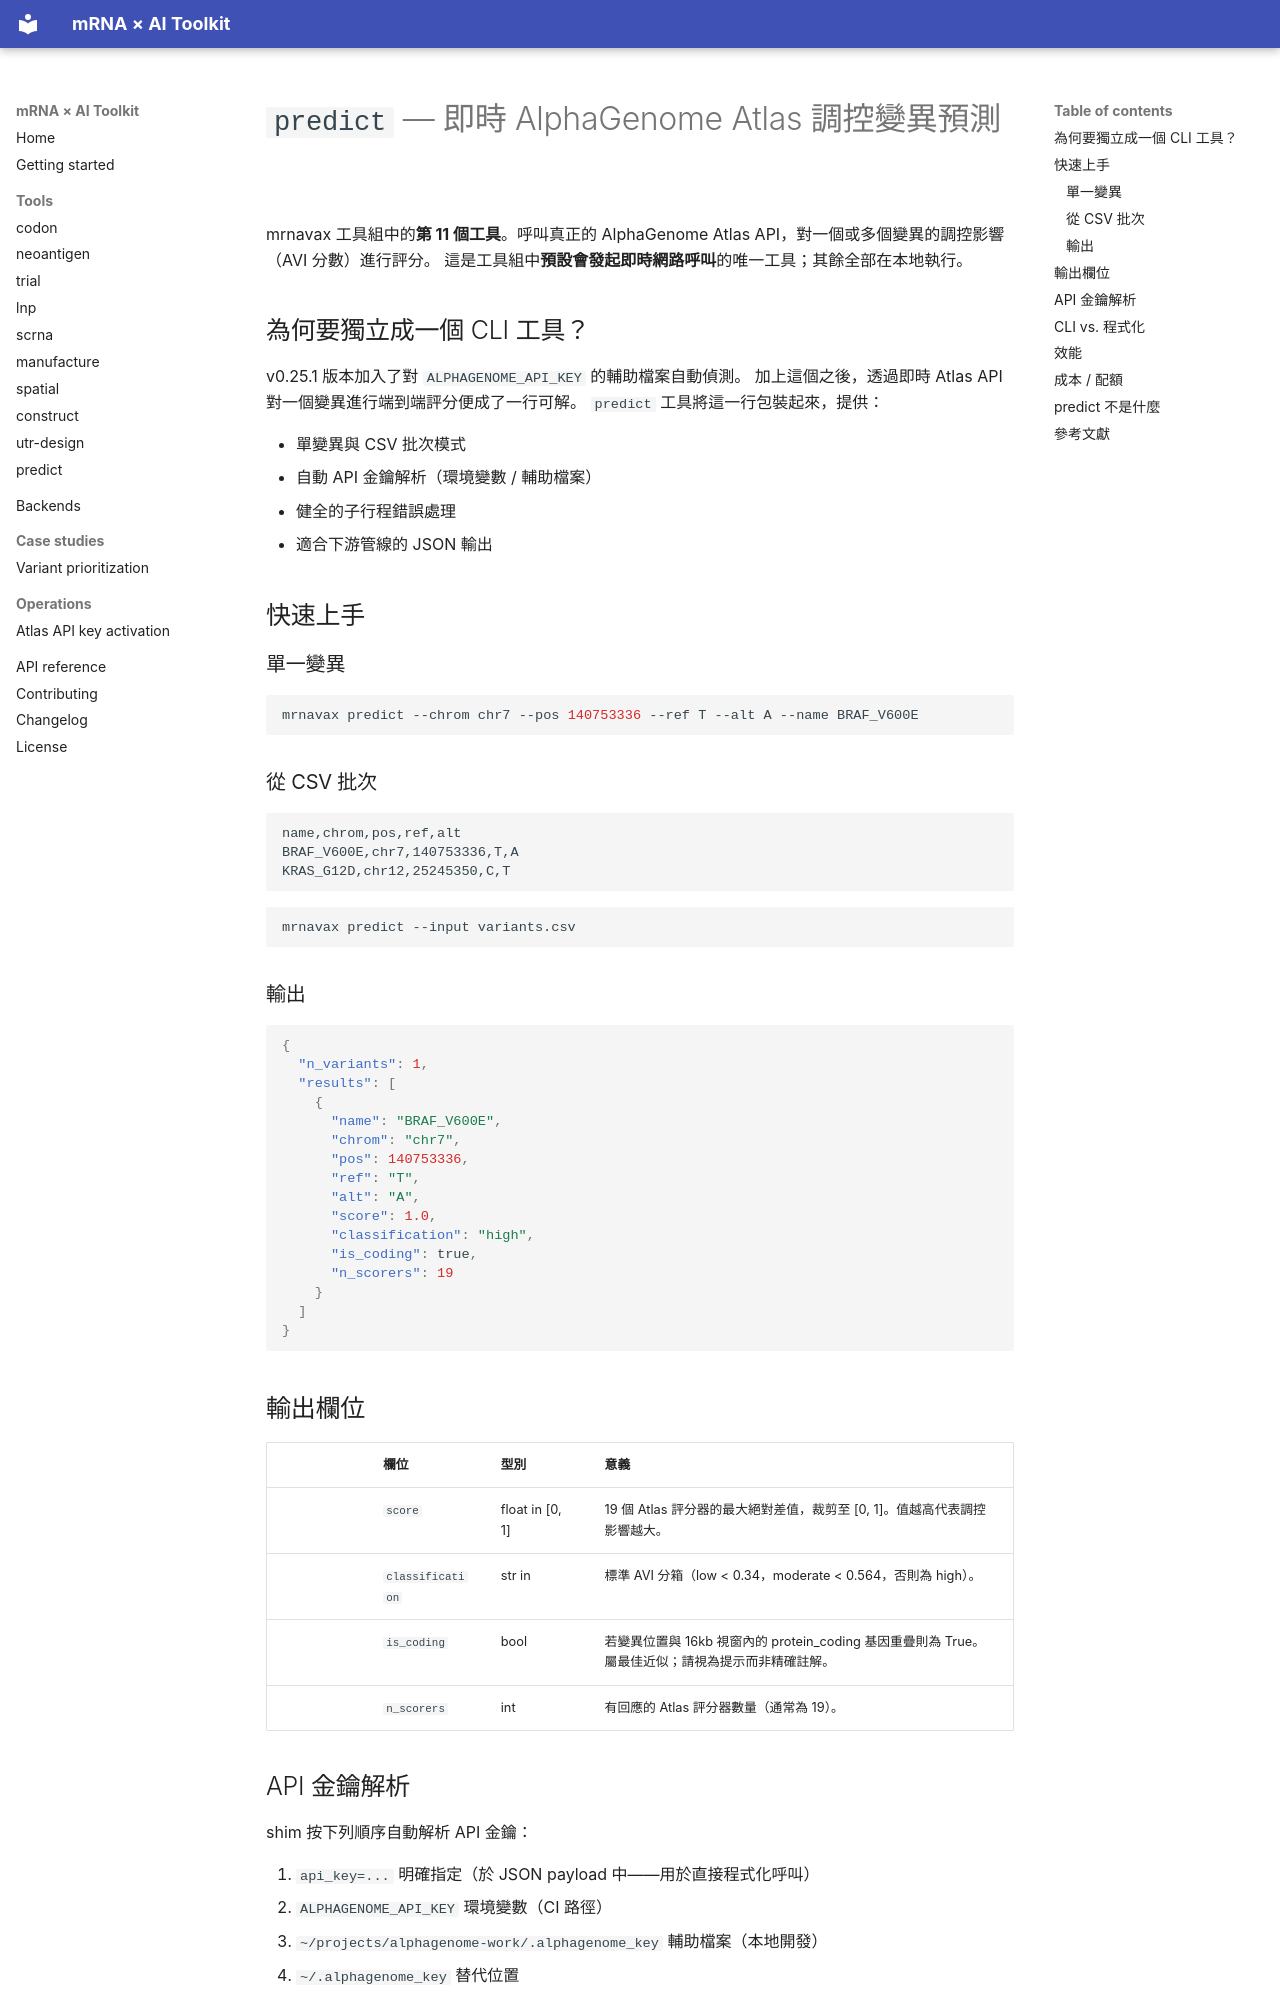

repository: rollroyces/mrnavax · page: tools/predict.zh-Hant/index.html · generator: mkdocs

# `predict` — 即時 AlphaGenome Atlas 調控變異預測

mrnavax 工具組中的**第 11 個工具**。呼叫真正的 AlphaGenome
Atlas API，對一個或多個變異的調控影響（AVI 分數）進行評分。
這是工具組中**預設會發起即時網路呼叫**的唯一工具；其餘全部在本地執行。

## 為何要獨立成一個 CLI 工具？

v0.25.1 版本加入了對 `ALPHAGENOME_API_KEY` 的輔助檔案自動偵測。
加上這個之後，透過即時 Atlas API 對一個變異進行端到端評分便成了一行可解。
`predict` 工具將這一行包裝起來，提供：

- 單變異與 CSV 批次模式
- 自動 API 金鑰解析（環境變數 / 輔助檔案）
- 健全的子行程錯誤處理
- 適合下游管線的 JSON 輸出

## 快速上手

### 單一變異

```bash
mrnavax predict --chrom chr7 --pos 140753336 --ref T --alt A --name BRAF_V600E
```

### 從 CSV 批次

```csv
name,chrom,pos,ref,alt
BRAF_V600E,chr7,140753336,T,A
KRAS_G12D,chr12,25245350,C,T
```

```bash
mrnavax predict --input variants.csv
```

### 輸出

```json
{
  "n_variants": 1,
  "results": [
    {
      "name": "BRAF_V600E",
      "chrom": "chr7",
      "pos": 140753336,
      "ref": "T",
      "alt": "A",
      "score": 1.0,
      "classification": "high",
      "is_coding": true,
      "n_scorers": 19
    }
  ]
}
```

## 輸出欄位

|| 欄位 | 型別 | 意義 |
||---|---|---|
|| `score` | float in [0, 1] | 19 個 Atlas 評分器的最大絕對差值，裁剪至 [0, 1]。值越高代表調控影響越大。 |
|| `classification` | str in {"low", "moderate", "high"} | 標準 AVI 分箱（low < 0.34，moderate < 0.564，否則為 high）。 |
|| `is_coding` | bool | 若變異位置與 16kb 視窗內的 protein_coding 基因重疊則為 True。屬最佳近似；請視為提示而非精確註解。 |
|| `n_scorers` | int | 有回應的 Atlas 評分器數量（通常為 19）。 |

## API 金鑰解析

shim 按下列順序自動解析 API 金鑰：

1. `api_key=...` 明確指定（於 JSON payload 中——用於直接程式化呼叫）
2. `ALPHAGENOME_API_KEY` 環境變數（CI 路徑）
3. `~/projects/alphagenome-work/.alphagenome_key` 輔助檔案（本地開發）
4. `~/.alphagenome_key` 替代位置

若以上皆未解析成功，shim 會以 exit code 1 結束，並在 stderr
回傳 `"API key not configured"`。
